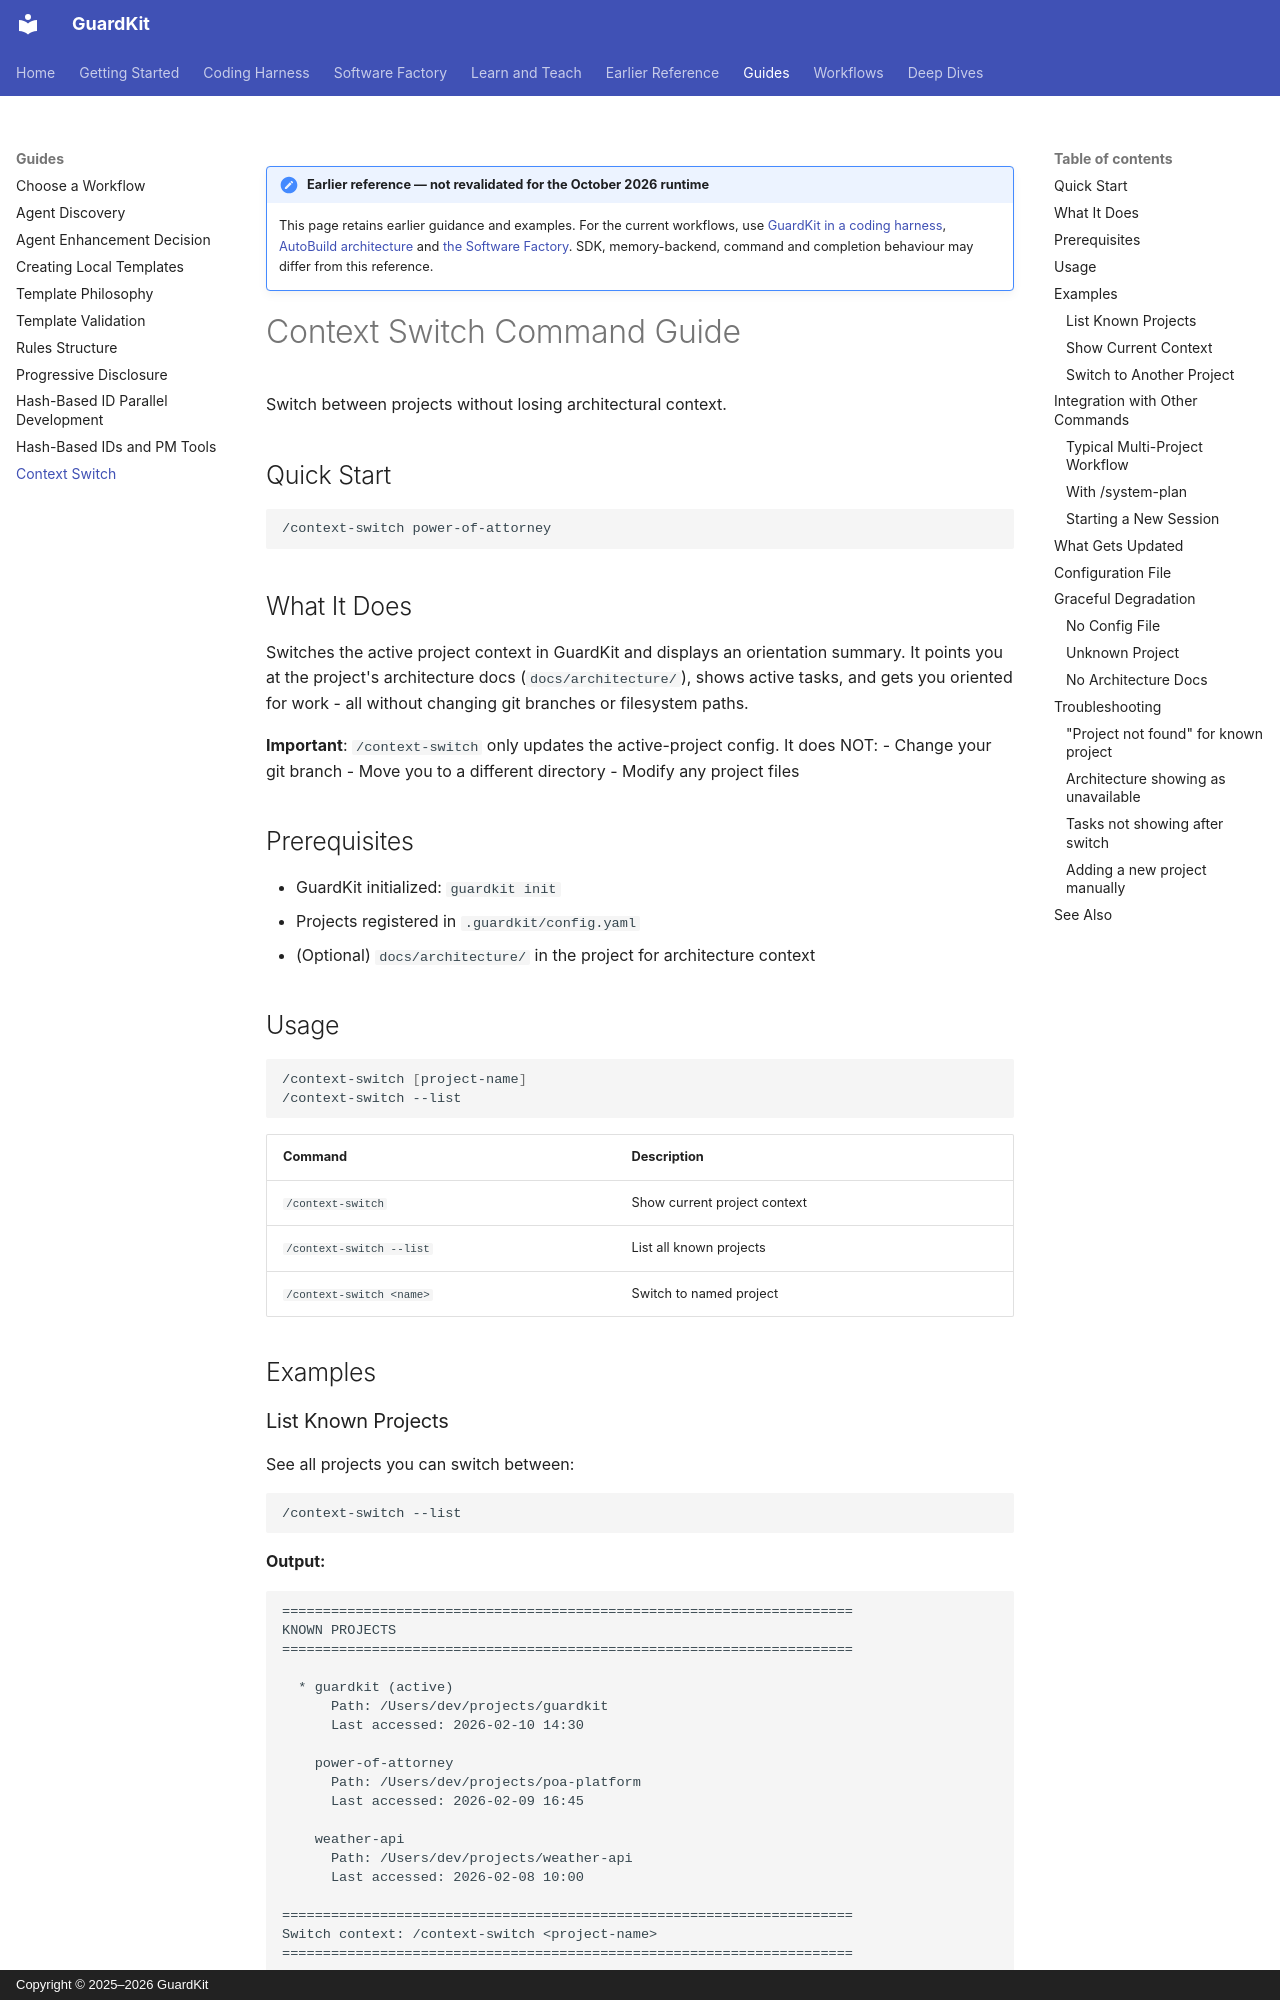

repository: guardkit/guardkit · page: guides/context-switch-guide/index.html · generator: mkdocs · copyright: Copyright © 2025–2026 GuardKit

!!! note "Earlier reference — not revalidated for the October 2026 runtime"

    This page retains earlier guidance and examples. For the current workflows, use
    [GuardKit in a coding harness](../harness/index.md),
    [AutoBuild architecture](../deep-dives/autobuild-architecture.md) and
    [the Software Factory](../software-factory/index.md).
    SDK, memory-backend, command and completion behaviour may differ from this reference.

# Context Switch Command Guide

Switch between projects without losing architectural context.

## Quick Start

```bash
/context-switch power-of-attorney
```

## What It Does

Switches the active project context in GuardKit and displays an orientation summary. It points you at the project's architecture docs (`docs/architecture/`), shows active tasks, and gets you oriented for work - all without changing git branches or filesystem paths.

**Important**: `/context-switch` only updates the active-project config. It does NOT:
- Change your git branch
- Move you to a different directory
- Modify any project files

## Prerequisites

- GuardKit initialized: `guardkit init`
- Projects registered in `.guardkit/config.yaml`
- (Optional) `docs/architecture/` in the project for architecture context

## Usage

```bash
/context-switch [project-name]
/context-switch --list
```

| Command | Description |
|---------|-------------|
| `/context-switch` | Show current project context |
| `/context-switch --list` | List all known projects |
| `/context-switch <name>` | Switch to named project |

## Examples

### List Known Projects

See all projects you can switch between:

```bash
/context-switch --list
```

**Output:**
```
======================================================================
KNOWN PROJECTS
======================================================================

  * guardkit (active)
      Path: /Users/dev/projects/guardkit
      Last accessed: 2026-02-10 14:30

    power-of-attorney
      Path: /Users/dev/projects/poa-platform
      Last accessed: 2026-02-09 16:45

    weather-api
      Path: /Users/dev/projects/weather-api
      Last accessed: 2026-02-08 10:00

======================================================================
Switch context: /context-switch <project-name>
======================================================================
```
